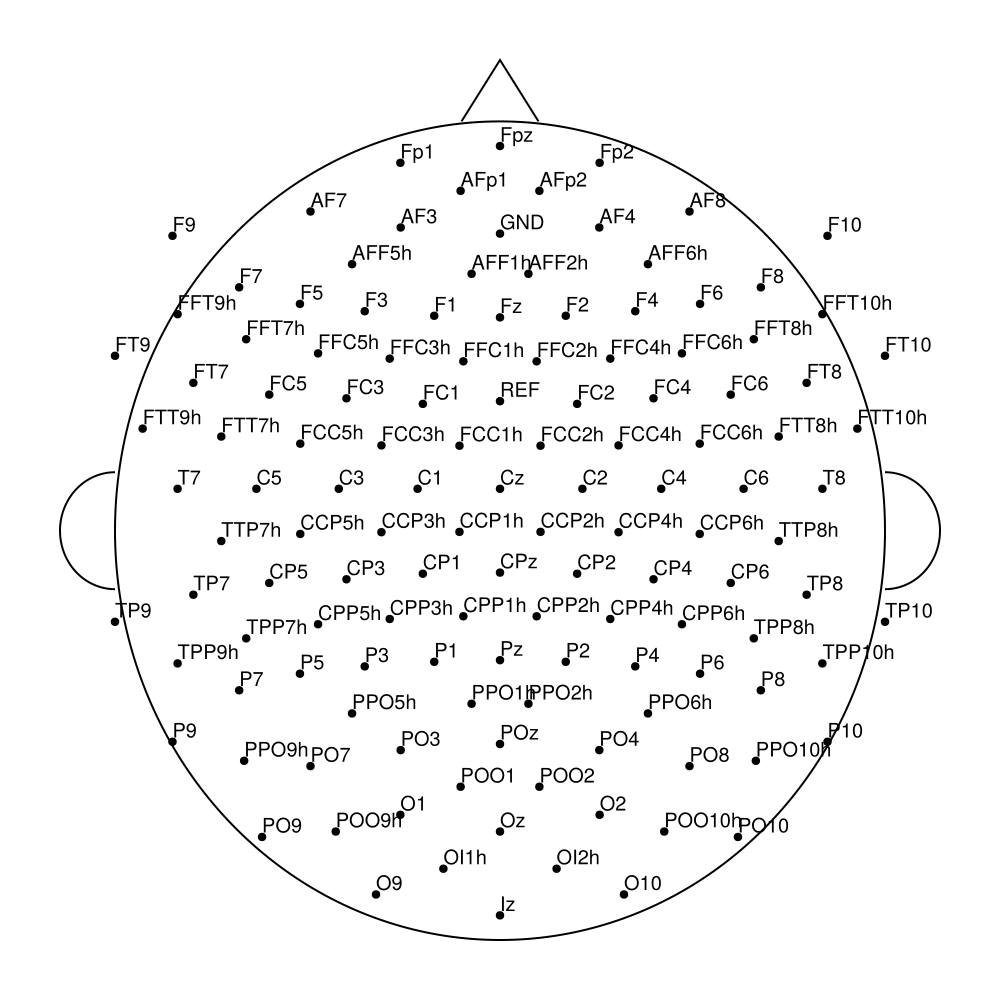

The file beside this chart, header and first rows:
label, inc, azi
GND, 67.0, 90.0
REF, 23.0, 90.0
Fp1, -90.0, -72.0
Fp2, 90.0, 72.0
F7, -90.0, -36.0
F3, -60.0, -51.0
Fz, 45.0, 90.0
F4, 60.0, 51.0
F8, 90.0, 36.0
FC5, -69.0, -21.0
FC1, -31.0, -46.0
FC2, 31.0, 46.0
FC6, 69.0, 21.0
T7, -90.0, 0.0
C3, -45.0, 0.0
Cz, 0.0, 0.0
C4, 45.0, 0.0
T8, 90.0, 0.0
TP9, -113.0, 18.0
CP5, -69.0, 21.0
CP1, -31.0, 46.0
CP2, 31.0, -46.0
CP6, 69.0, -21.0
TP10, 113.0, -18.0
P7, -90.0, 36.0
P3, -60.0, 51.0
Pz, 45.0, -90.0
P4, 60.0, -51.0
P8, 90.0, -36.0
PO9, -113.0, 54.0
O1, -90.0, 72.0
Oz, 90.0, -90.0
O2, 90.0, -72.0
PO10, 113.0, -54.0
AF7, -90.0, -54.0
AF3, -74.0, -68.0
AF4, 74.0, 68.0
AF8, 90.0, 54.0
F5, -74.0, -41.0
F1, -49.0, -68.0
F2, 49.0, 68.0
F6, 74.0, 41.0
FT9, -113.0, -18.0
FT7, -90.0, -18.0
FC3, -49.0, -29.0
FC4, 49.0, 29.0
FT8, 90.0, 18.0
FT10, 113.0, 18.0
C5, -68.0, 0.0
C1, -23.0, 0.0
C2, 23.0, 0.0
C6, 68.0, 0.0
TP7, -90.0, 18.0
CP3, -49.0, 29.0
CPz, 22.0, -90.0
CP4, 49.0, -29.0
TP8, 90.0, -18.0
P5, -74.0, 41.0
P1, -49.0, 68.0
P2, 49.0, -68.0
... 70 more rows
